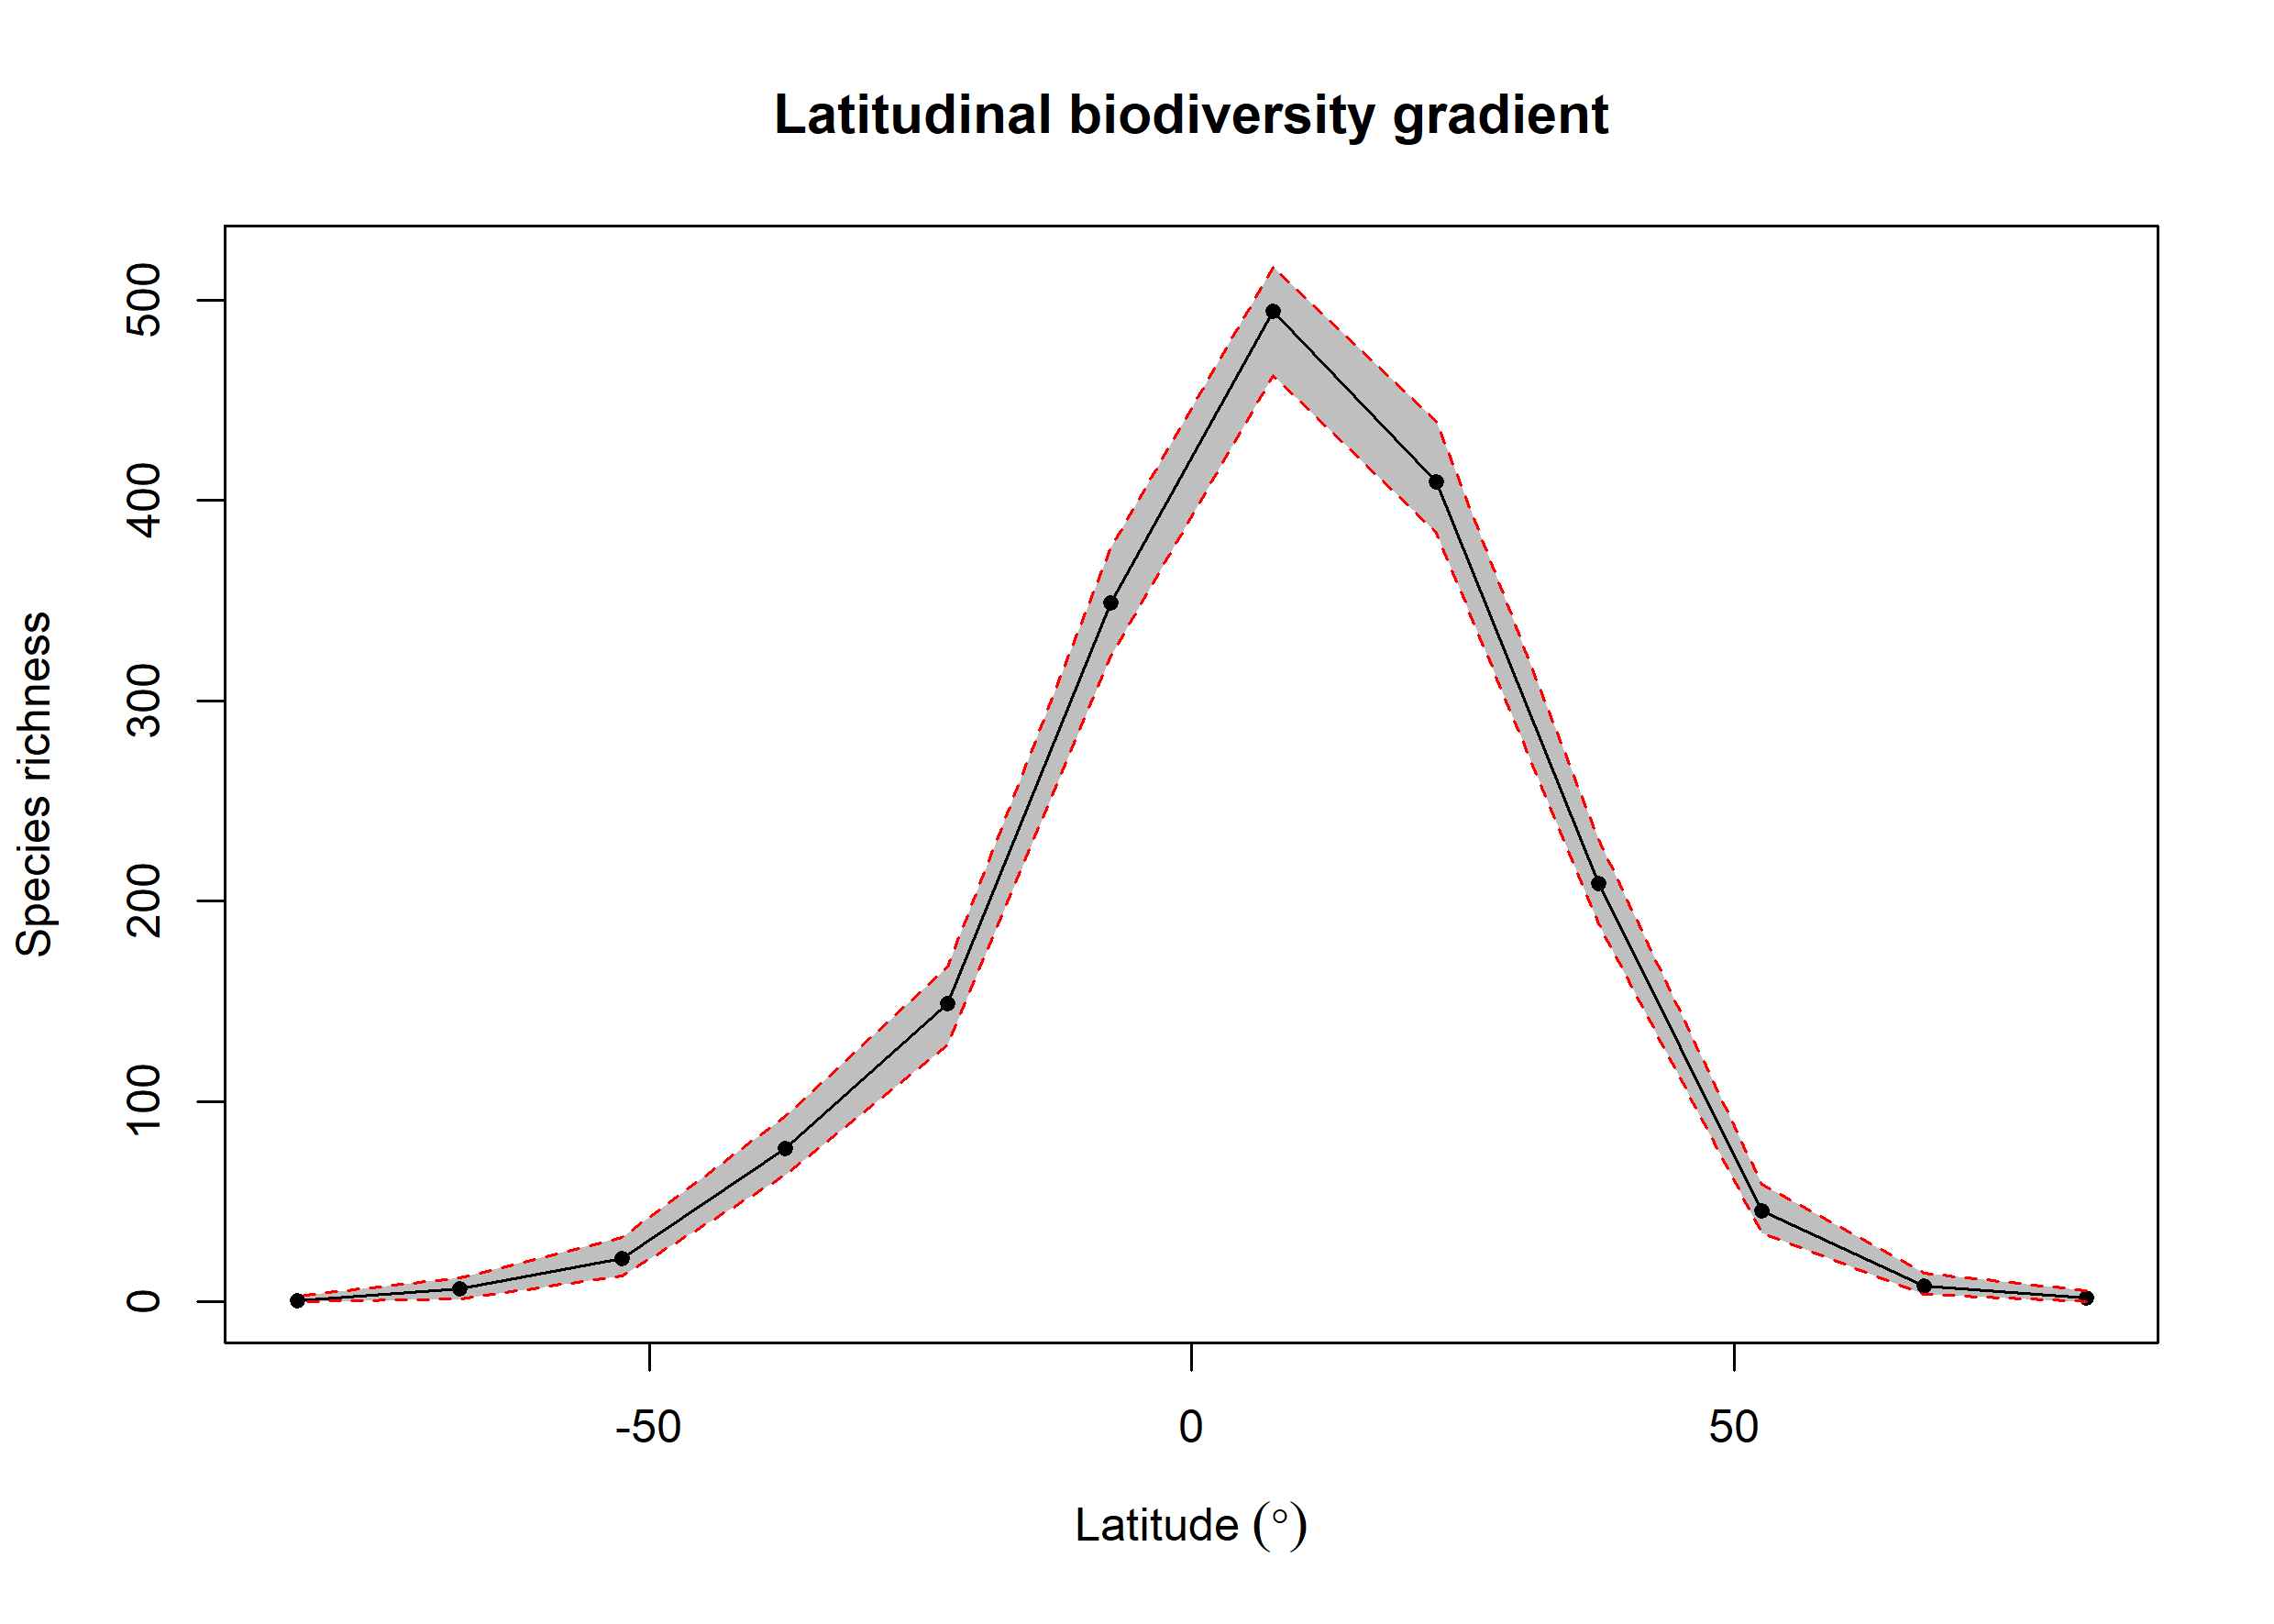

The data file committed next to this chart (first rows):
bin, max, min, mid, hemisphere, mean_richness, CI.Lower, CI.Upper
1, 90, 75, 82.5, N, 2.07, 0, 5.525
2, 75, 60, 67.5, N, 8.17, 4, 14.53
3, 60, 45, 52.5, N, 45.69, 34.48, 58.52
4, 45, 30, 37.5, N, 208.8, 188.9, 231.1
5, 30, 15, 22.5, N, 409.3, 383.9, 439.6
6, 15, 0, 7.5, N, 494.5, 462.5, 516.6
7, 0, -15, -7.5, S, 348.9, 322.4, 376.5
8, -15, -30, -22.5, S, 148.8, 128.5, 167
9, -30, -45, -37.5, S, 76.74, 63.42, 92.53
10, -45, -60, -52.5, S, 21.61, 13, 32
11, -60, -75, -67.5, S, 6.4, 1.475, 12
12, -75, -90, -82.5, S, 0.83, 0, 3
